Image classification data set "ProvaDV" (nigno17/Datasets on GitHub). Class labels (9): apple, banana, dice, flat screwdriver, hammer, lemon, orange, spatula, tennis ball.

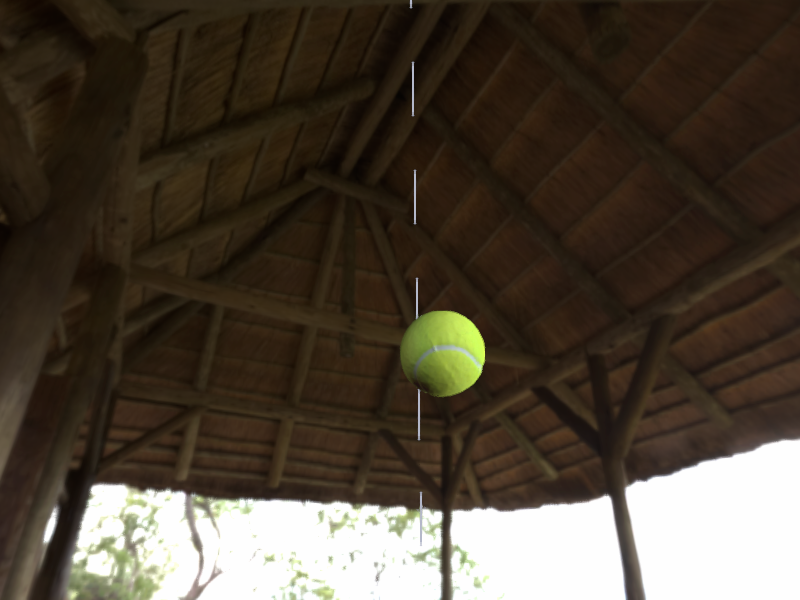
Label: tennis ball

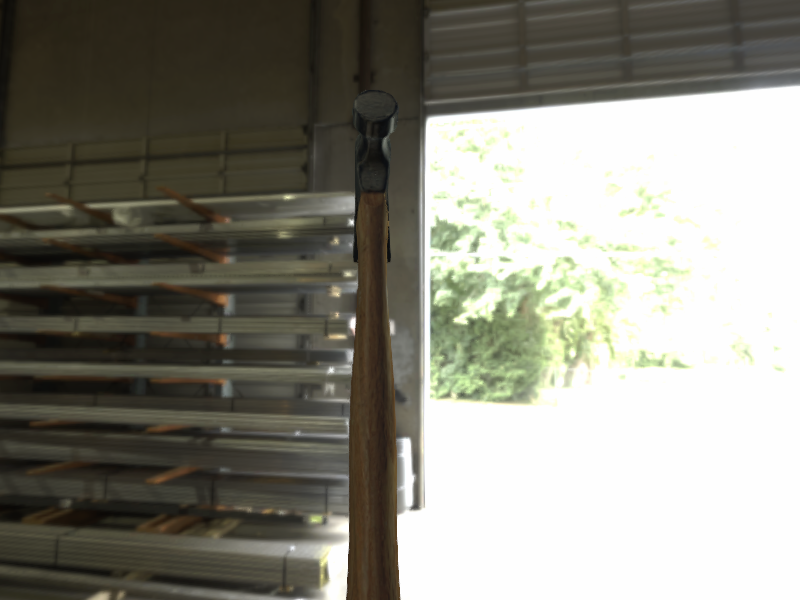
Label: hammer

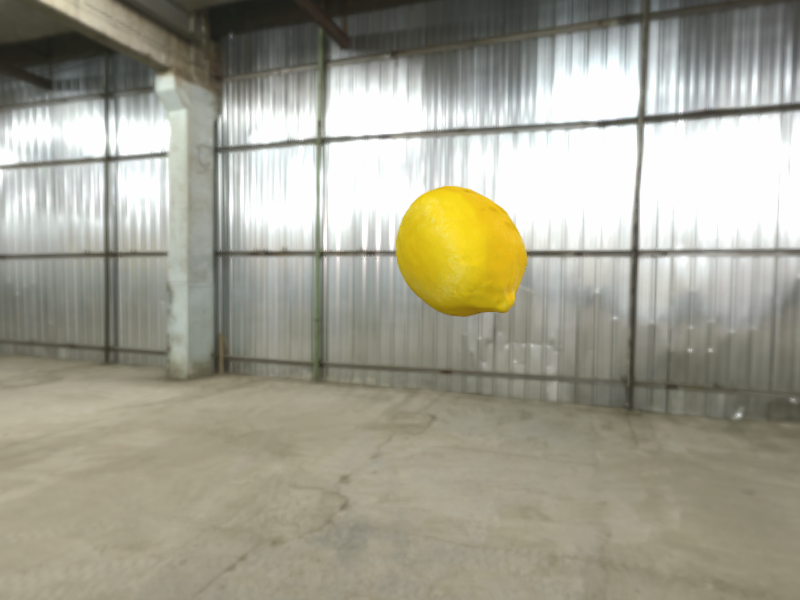
Label: lemon

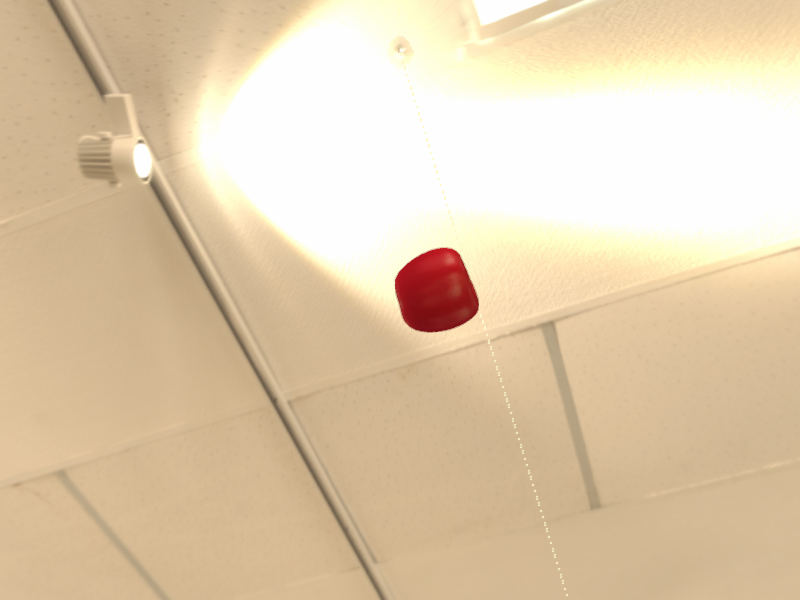
Label: apple

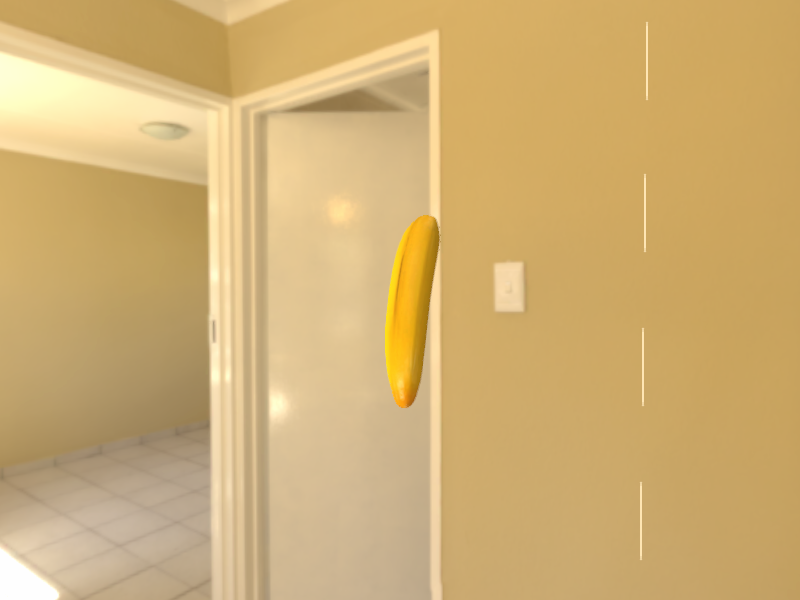
Label: banana

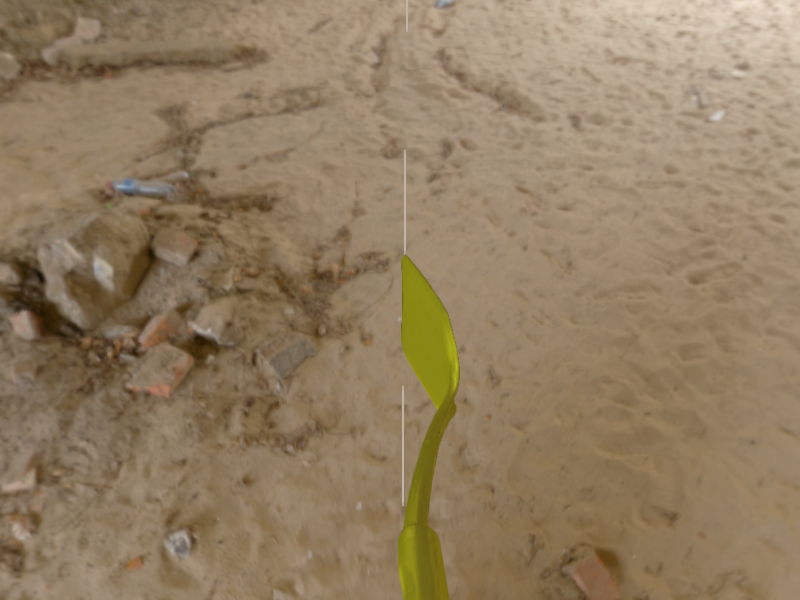
Label: spatula
